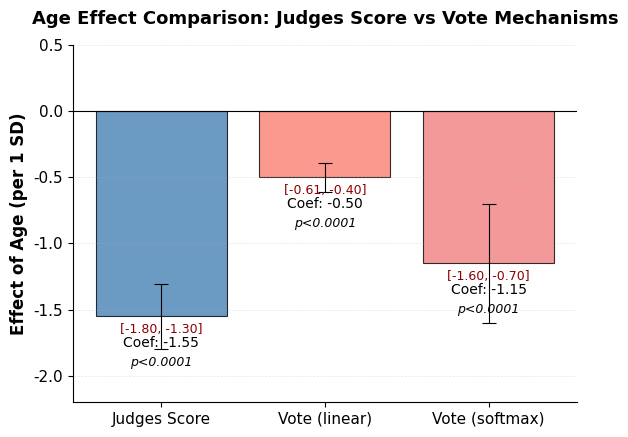

This figure's Python source:
import pandas as pd
import matplotlib.pyplot as plt
import numpy as np

# 核心数据（含95%置信区间上下限，基于模型SE计算）
labels = ["Judges Score", "Vote (linear)", "Vote (softmax)"]
coef = [-1.5507, -0.5020, -1.1503]
# 置信区间计算：coef ± 1.96*SE（95%置信水平）
ci_lower = [-1.7978, -0.6080, -1.5996]  # 下界 = coef - 1.96*SE
ci_upper = [-1.3036, -0.3961, -0.7010]  # 上界 = coef + 1.96*SE
colors = ["steelblue", "salmon", "lightcoral"]

# 设置图表样式（符合MCM O奖规范）
plt.rcParams.update({"font.size": 11, "font.family": "Arial", "axes.linewidth": 0.8})
fig, ax = plt.subplots(figsize=(6, 4.5))

# 绘制带置信区间的柱状图
bars = ax.bar(labels, coef, color=colors, edgecolor="black", linewidth=0.8, alpha=0.8)
ax.errorbar(labels, coef, yerr=[np.array(coef)-np.array(ci_lower), np.array(ci_upper)-np.array(coef)],
            fmt="none", color="black", capsize=5, capthick=0.8, elinewidth=0.8)

# 基准线与标签设置
ax.axhline(0, color="black", linewidth=0.8, linestyle="-")
ax.set_ylabel("Effect of Age (per 1 SD)", fontsize=12, fontweight="bold")
ax.set_title("Age Effect Comparison: Judges Score vs Vote Mechanisms", 
             fontsize=13, fontweight="bold", pad=15)

# 数值标注（系数+显著性）
for i, (c, lower, upper) in enumerate(zip(coef, ci_lower, ci_upper)):
    ax.text(i, c - 0.15, f"Coef: {c:.2f}", ha="center", va="top", fontsize=10)
    ax.text(i, c + 0.05 if c > 0 else c - 0.05, f"[{lower:.2f}, {upper:.2f}]", 
            ha="center", va="bottom" if c > 0 else "top", fontsize=9, color="darkred")
    ax.text(i, c - 0.3, "p<0.0001", ha="center", va="top", fontsize=9, style="italic")

# 图表优化
ax.set_ylim(-2.2, 0.5)  # 预留足够标注空间
ax.grid(axis="y", alpha=0.3, linestyle="--", linewidth=0.5)
ax.spines["top"].set_visible(False)
ax.spines["right"].set_visible(False)

# 调整布局
plt.tight_layout()
plt.savefig("age_effect_comparison_with_ci.png", dpi=300, bbox_inches="tight")
plt.show()
